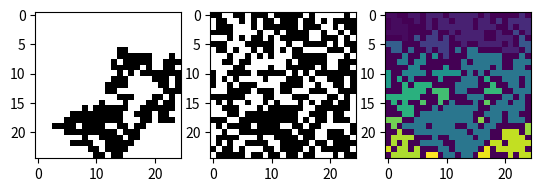

The script that saved this image:
import numpy as np
import matplotlib.pyplot as plt
from random import uniform
import scipy.ndimage as ndimage

class Percolation_2D:
    """
    Class contiaing functions for simulating 2 dimensional percolation transitions
    """
    def __init__(self,size,p):
        """
        initiliasiation function for the Percloation_2D object
        Inputs:
            size    : Side length of the lattice
            p       : probabilty of site being occupied
        """
        self.size = size
        self.p = p

    def lattice_random(self):
        
        """
        generates a 2d lattice of randomly distributed numbers 0 < x < 1.
        A random number < probability is the condition for occupation of a site
        Inputs:
            None
        Returns:
            lattice : array of occupied/non-occupied sites
        -------
        """
        
        rows, columns = self.size, self.size

        lattice = [[0 for i in range(rows)] for j in range(columns)]
        for i in range(rows):
            for j in range(columns):
                lattice[i][j] = uniform(0,1) <= self.p
        lattice = np.array(lattice) 
        return lattice


    def cluster_search(self,lattice):
        """
        Searches lattice array of occupied sites for clusters.
        
        Inputs:
            lattice : lattice of random numbers
            
        Returns:
            labeled_lattice : lattice with individual clusters labelled 

        """
        labeled_lattice, num = ndimage.label(lattice)
        return labeled_lattice    
        
    def max_cluster(self,lattice):
        """
        Searches lattice array of occupied sites for largest cluster.
        
        Inputs:
            lattice : lattice of occupied/non-occupied sites [2d array]
            
        Returns:
            max_cluster : lattice with only max cluster [2d array] 

        """
        count = np.bincount(np.reshape(lattice, self.size*self.size))
        count[0] = 0
        max_cluster_id = np.argmax(count)
        max_cluster = np.where(lattice == max_cluster_id,1,0)
        
        return max_cluster
    
    def generate(self):
        """
        Function that generates a lattice and finds the maxium cluster size within the lattice
        
        """
        lattice = self.lattice_random()             #generate lattice
        labeled_lattice = self.cluster_search(lattice)           #label lattice
        max_cluster = self.max_cluster(labeled_lattice)    #find max cluster

        return lattice, labeled_lattice, max_cluster
    
    def coarse_graining(self, b, lattice):
        """
        This function implements a majority rule coarse graining transformation on a lattice of N x N dimensions.
        Inputs:
            b : transformation scaling factor (multiple of 3) [type : Int]
            lattice : an array of lattice values [type: numpy array]

        Returns: 
        scaled_lattice : transformed lattice [type : numpy array]

        """
        size = len(lattice[0,:])
        scaled_lattice = np.zeros((int(size/b),int(size/b)))
        i_new = 0
        for i in range(1,size-1,b):
            j_new = 0
            for j in range(1,size-1,b):
                lattice1 = lattice[i-1:i+2,j-1:j+2]
                norm_lattice = np.sign(np.mean(lattice1))
                scaled_lattice[i_new,j_new] = norm_lattice
                j_new +=1
            i_new+=1
        return scaled_lattice
    
    def occupied_ratio(self, lattice):

        occupied = np.count_nonzero(lattice==1)
        non_occupied = np.count_nonzero(lattice==-1)
        ratio = int(occupied)/int(non_occupied)

        return ratio


def f(x,a,c):
    return a*x + c

if __name__ == '__main__':
    p = 0.6 #transition prob
    size = 25

    gen = Percolation_2D(size,p)
    lattice, labeled_lattice, max_cluster = gen.generate()    #generate lattice
    
    fig,(ax1,ax2,ax3) = plt.subplots(1,3)    #plot 

    y_occupied,x_occupied = np.where(lattice==1)
    ax1.imshow(max_cluster,cmap = "binary")
    ax2.imshow(lattice, cmap = "binary")
    ax3.imshow(labeled_lattice)

    plt.show()
